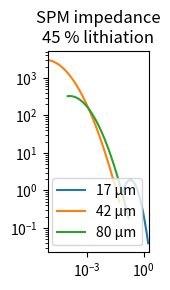
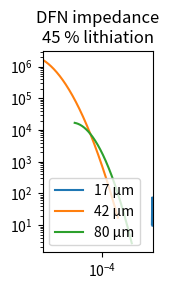
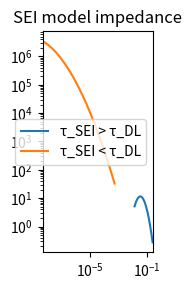

Generate these figures, in order, with matplotlib:
import matplotlib.pyplot as plt
from numpy import array, exp, log, logspace
from scipy.stats import lognorm


"""
Suppose a normally distributed random variable ``X`` has  mean ``mu``
and standard deviation ``sigma``. Then ``Y = exp(X)`` is lognormally
distributed with ``s = sigma`` and ``scale = exp(mu)``.
"""


def calculate_distribution_parameters(log_evidence, log_variance):
    sigma = log(1 + exp(log_variance) / exp(log_evidence)**2)**0.5
    mu = log_evidence - sigma**2 / 2
    mean = exp(log_evidence)
    lower = mean / exp(sigma)
    upper = mean * exp(sigma)
    print(mean, "within one confidence interval: [", lower, ",", upper, "]")
    return mu, sigma


def plot_evidence_distribution(log_evidences, log_variances, labels, title):
    fig, ax = plt.subplots(figsize=(3**0.5, 3))
    log_evidences = array(log_evidences)
    log_variances = array(log_variances)
    min_extent = float('inf')
    max_extent = -float('inf')
    for le, lv, label in zip(log_evidences, log_variances, labels):
        mu, sigma = calculate_distribution_parameters(le, lv)
        lower = mu - 2 * sigma
        upper = mu + 2 * sigma
        evidence_eval = logspace(lower, upper, 200, base=exp(1))
        min_extent = min(lower, min_extent)
        max_extent = max(upper, max_extent)
        distribution = lognorm(s=sigma, scale=exp(mu))
        distribution_eval = distribution.pdf(evidence_eval)
        ax.plot(evidence_eval, distribution_eval, label=label)
    ax.set_xlim(0.9 * exp(min_extent), 1.1 * exp(max_extent))
    ax.legend()
    ax.set_xscale('log')
    ax.set_yscale('log')
    ax.set_title(title)
    fig.tight_layout()
    plt.show()


# SPM impedance results.
"""
plot_evidence_distribution(
    [-4.86830e+00, -5.14230e+00, -5.45996e+00],
    [-3.39258e+00, -9.72431e+00, -6.52256e+00],
    ["17 μm", "42 μm", "80 μm"],
    "SPM impedance\n89 % delithiation"
)
"""
plot_evidence_distribution(
    [-7.06211e-01, -4.96983e+00, -3.85247e+00],
    [-1.56320e+00, -5.19572e+00, -4.24408e+00],
    ["17 μm", "42 μm", "80 μm"],
    "SPM impedance\n45 % lithiation"
)

# DFN impedance results.
"""
plot_evidence_distribution(
    [-8.30258e+00, -7.74164e+00, -6.14714e+00],
    [-1.06599e+01, -1.76625e+01, -8.05868e+00],
    ["17 μm", "42 μm", "80 μm"],
    "DFN impedance\n89 % delithiation"
)
"""

plot_evidence_distribution(
    [-1.55120e+00, -8.44433e+00, -6.67521e+00],
    [-1.04638e+01, -8.70146e+00, -8.58370e+00],
    ["17 μm", "42 μm", "80 μm"],
    "DFN impedance\n45 % lithiation"
)

# SEI impedance results.
plot_evidence_distribution(
    [-2.51683e+00, -9.07830e+00],
    [-5.38383e+00, -9.82745e+00],
    ["τ_SEI > τ_DL", "τ_SEI < τ_DL"],
    "SEI model impedance"
)

# Knee point model selection.
calculate_distribution_parameters(-3.00752, -15.8633)
calculate_distribution_parameters(-1.66418, -19.5028)
